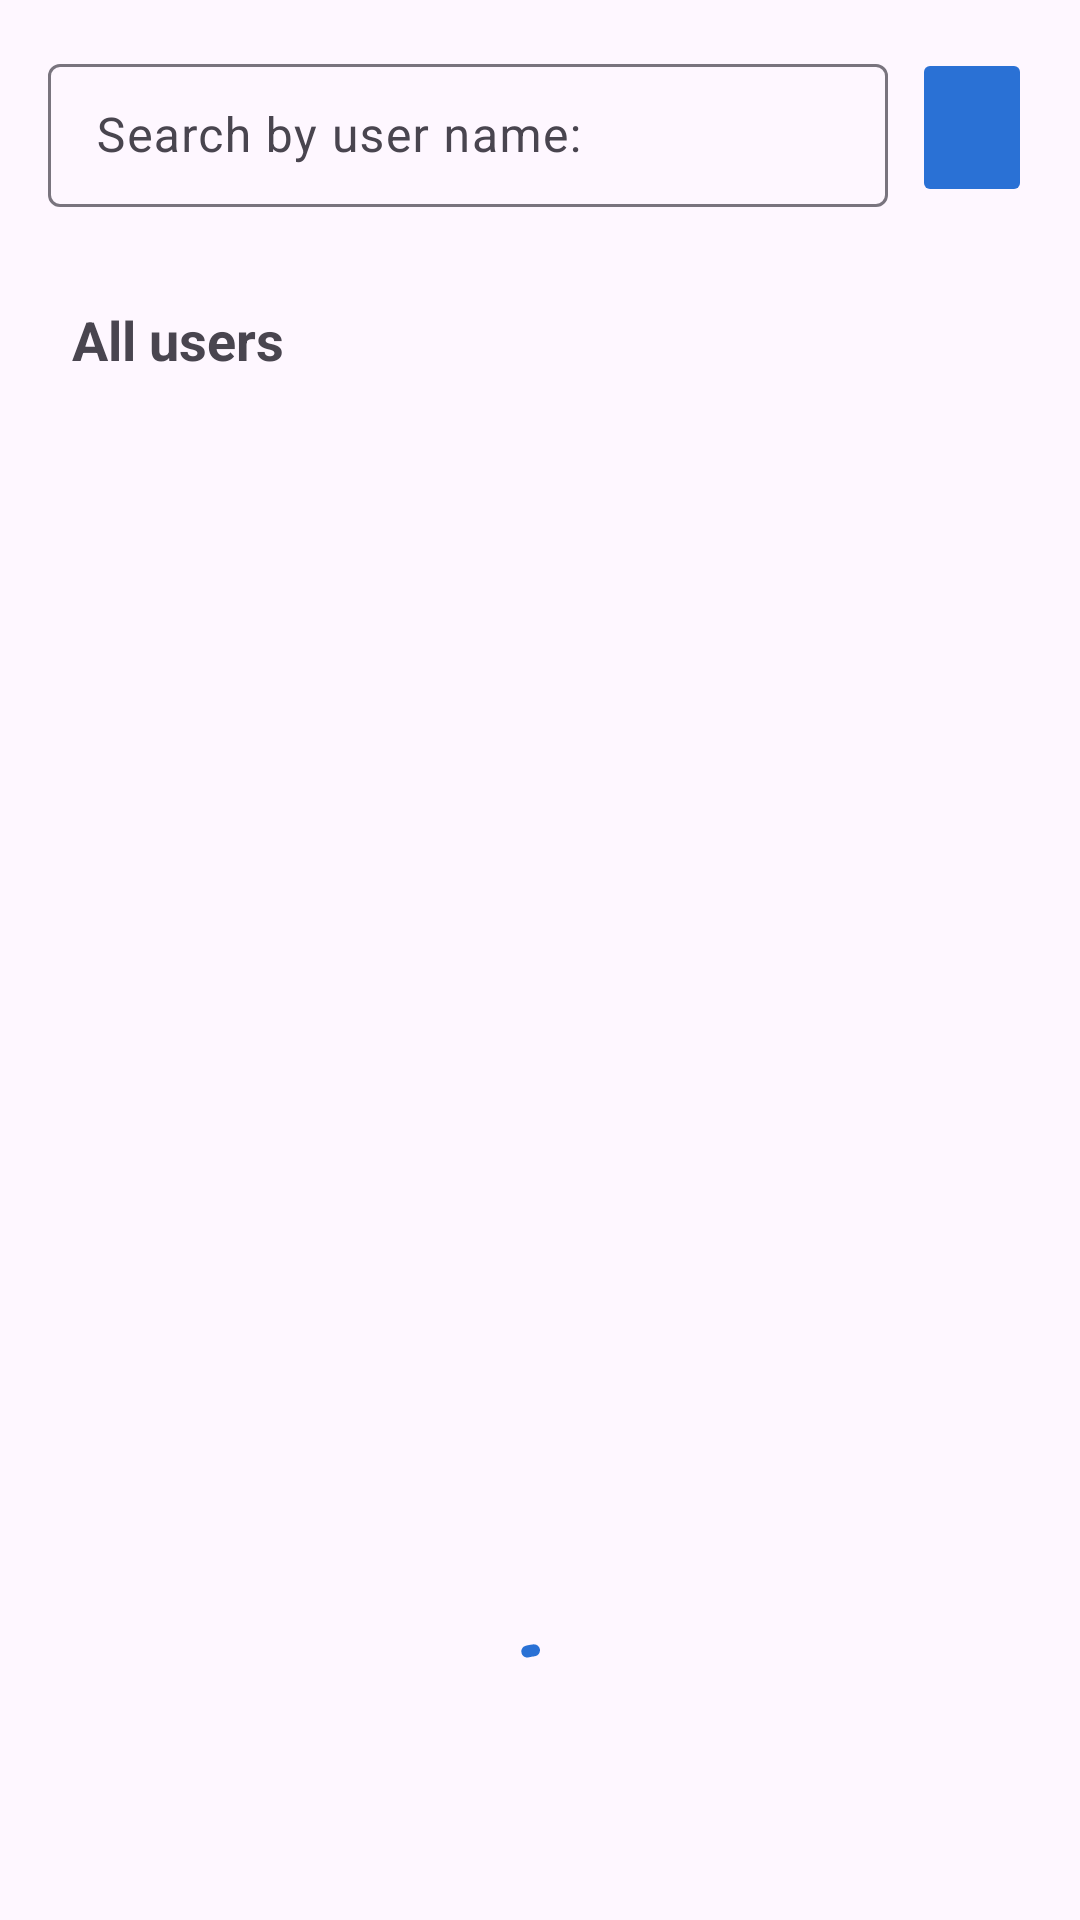

Android layout source for this screen:
<!-- AndroidManifest.xml: application theme Theme.GithubAPIConsumer -->
<!-- res/layout/fragment_home.xml -->
<?xml version="1.0" encoding="utf-8"?>
<androidx.constraintlayout.widget.ConstraintLayout xmlns:android="http://schemas.android.com/apk/res/android"
    xmlns:app="http://schemas.android.com/apk/res-auto"
    xmlns:tools="http://schemas.android.com/tools"
    android:layout_width="match_parent"
    android:layout_height="match_parent"
    android:padding="16dp"
    tools:context=".ui.home.HomeFragment">

    <com.google.android.material.textfield.TextInputLayout
        android:id="@+id/textInputSearchUser"
        style="@style/Widget.Material3.TextInputLayout.OutlinedBox.Dense"
        android:layout_width="0dp"
        android:layout_height="wrap_content"
        android:layout_marginEnd="8dp"
        android:hint="@string/search_bt_user_name"
        android:inputType="textEmailAddress"
        app:layout_constraintEnd_toStartOf="@id/btnSearch"
        app:layout_constraintStart_toStartOf="parent"
        app:layout_constraintTop_toTopOf="parent">

        <com.google.android.material.textfield.TextInputEditText
            android:layout_width="match_parent"
            android:layout_height="wrap_content" />

    </com.google.android.material.textfield.TextInputLayout>

    <ImageButton
        android:id="@+id/btnSearch"
        android:layout_width="wrap_content"
        android:layout_height="0dp"
        android:backgroundTint="@color/blue"
        android:contentDescription="@string/search"
        android:paddingHorizontal="20dp"
        android:src="@drawable/ic_search"
        android:text="@string/search"
        app:layout_constraintBottom_toBottomOf="@+id/textInputSearchUser"
        app:layout_constraintEnd_toEndOf="parent"
        app:layout_constraintStart_toEndOf="@id/textInputSearchUser"
        app:layout_constraintTop_toTopOf="@+id/textInputSearchUser"
        app:tint="@color/white" />

    <com.reisdeveloper.githubapiconsumer.component.UserDataView
        android:id="@+id/userDataHome"
        android:layout_width="0dp"
        android:layout_height="wrap_content"
        android:layout_marginTop="16dp"
        android:visibility="gone"
        app:layout_constraintEnd_toEndOf="parent"
        app:layout_constraintStart_toStartOf="parent"
        app:layout_constraintTop_toBottomOf="@+id/textInputSearchUser"
        tools:visibility="visible" />

    <TextView
        android:id="@+id/txtHomeUsersTitle"
        android:layout_width="0dp"
        android:layout_height="wrap_content"
        android:layout_marginStart="8dp"
        android:layout_marginTop="20dp"
        android:text="@string/all_users"
        android:textSize="18sp"
        android:textStyle="bold"
        app:layout_constraintStart_toStartOf="parent"
        app:layout_constraintTop_toBottomOf="@id/userDataHome"
        app:layout_goneMarginTop="32dp" />

    <androidx.recyclerview.widget.RecyclerView
        android:id="@+id/rvUsers"
        android:layout_width="0dp"
        android:layout_height="0dp"
        android:paddingVertical="20dp"
        android:scrollbars="vertical"
        app:layoutManager="LinearLayoutManager"
        app:layout_constraintBottom_toTopOf="@+id/append_progress"
        app:layout_constraintEnd_toEndOf="parent"
        app:layout_constraintStart_toStartOf="parent"
        app:layout_constraintTop_toBottomOf="@id/txtHomeUsersTitle"
        tools:ignore="UnusedAttribute"
        tools:listitem="@layout/item_user" />

    <com.google.android.material.progressindicator.CircularProgressIndicator
        android:id="@+id/append_progress"
        android:layout_width="wrap_content"
        android:layout_height="wrap_content"
        android:layout_marginBottom="32dp"
        android:indeterminate="true"
        app:layout_constraintBottom_toBottomOf="parent"
        app:layout_constraintEnd_toEndOf="parent"
        app:layout_constraintStart_toStartOf="parent" />

</androidx.constraintlayout.widget.ConstraintLayout>
<!-- res/layout/item_user.xml (included above) -->
<?xml version="1.0" encoding="utf-8"?>
<androidx.constraintlayout.widget.ConstraintLayout xmlns:android="http://schemas.android.com/apk/res/android"
    xmlns:app="http://schemas.android.com/apk/res-auto"
    android:layout_width="match_parent"
    android:layout_height="wrap_content">

    <com.reisdeveloper.githubapiconsumer.component.UserDataView
        android:id="@+id/userData"
        android:layout_width="0dp"
        android:layout_height="wrap_content"
        android:layout_marginTop="4dp"
        app:layout_constraintEnd_toEndOf="parent"
        app:layout_constraintStart_toStartOf="parent"
        app:layout_constraintTop_toTopOf="parent" />

</androidx.constraintlayout.widget.ConstraintLayout>
<!-- resources referenced by this layout -->
<resources>
  <color name="blue">#2a71d5</color>
  <color name="white">#FFFFFFFF</color>
  <string name="all_users">All users</string>
  <string name="search">Search</string>
  <string name="search_bt_user_name">Search by user name:</string>
  <style name="Theme.GithubAPIConsumer" parent="Base.Theme.GithubAPIConsumer" />
  <style name="Base.Theme.GithubAPIConsumer" parent="Theme.Material3.DayNight.NoActionBar">
          
          <item name="colorPrimary">@color/blue</item>
      </style>
</resources>
